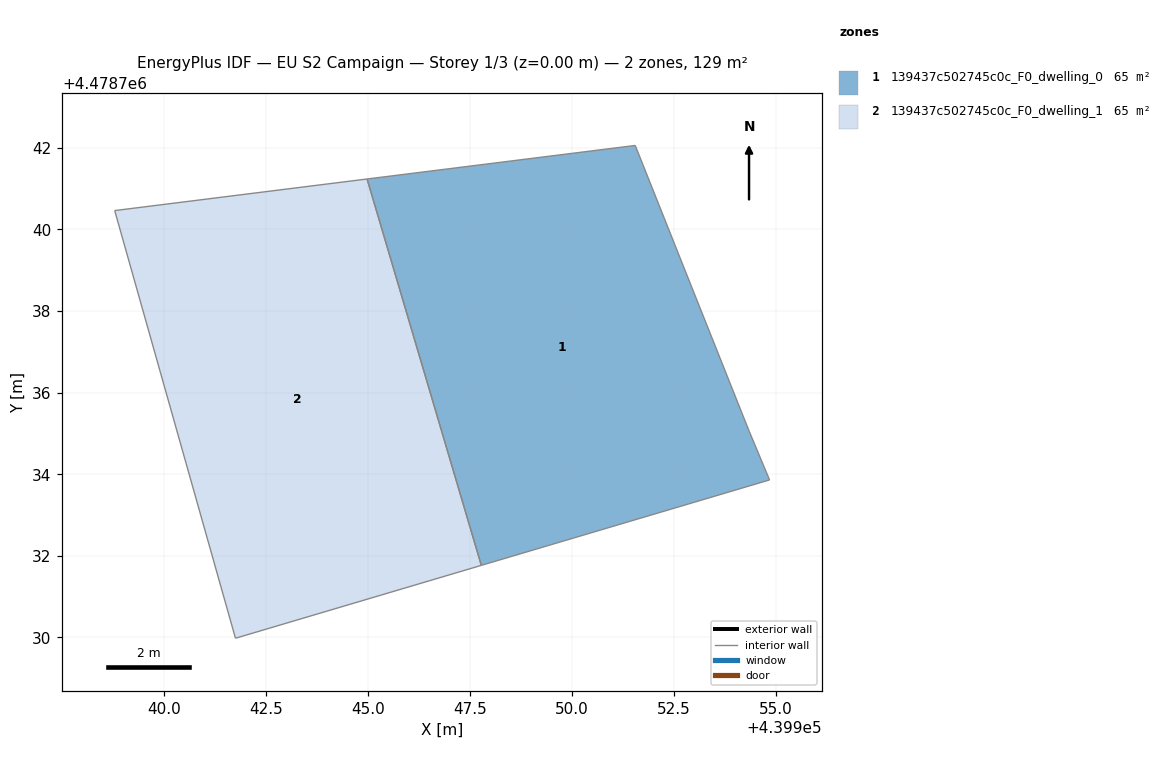
=== STOREY PLAN SPEC (per zone: floor XY polygon, exterior-wall plan segments, windows/doors) ===
zone 1: 139437c502745c0c_F0_dwelling_0  (64.6 m²)
  floor: (439954.84, 4478733.86) (439954.34, 4478735.05) (439951.54, 4478742.06) (439944.97, 4478741.24) (439947.77, 4478731.77)
  interior walls: 5
zone 2: 139437c502745c0c_F0_dwelling_1  (64.6 m²)
  floor: (439947.77, 4478731.77) (439944.97, 4478741.24) (439938.79, 4478740.46) (439941.75, 4478729.98)
  interior walls: 4

=== DERIVED (storey summary) ===
Building: EU S2 Campaign
Storey: 1 of 3  (floor level z = 0.00 m)
Storey gross floor area: 129.2 m²
Zones on this storey: 2
  - 139437c502745c0c_F0_dwelling_0: floor 64.6 m²
  - 139437c502745c0c_F0_dwelling_1: floor 64.6 m²
Zone adjacency (shared interzone walls):
  - 139437c502745c0c_F0_dwelling_0 ↔ 139437c502745c0c_F0_dwelling_1